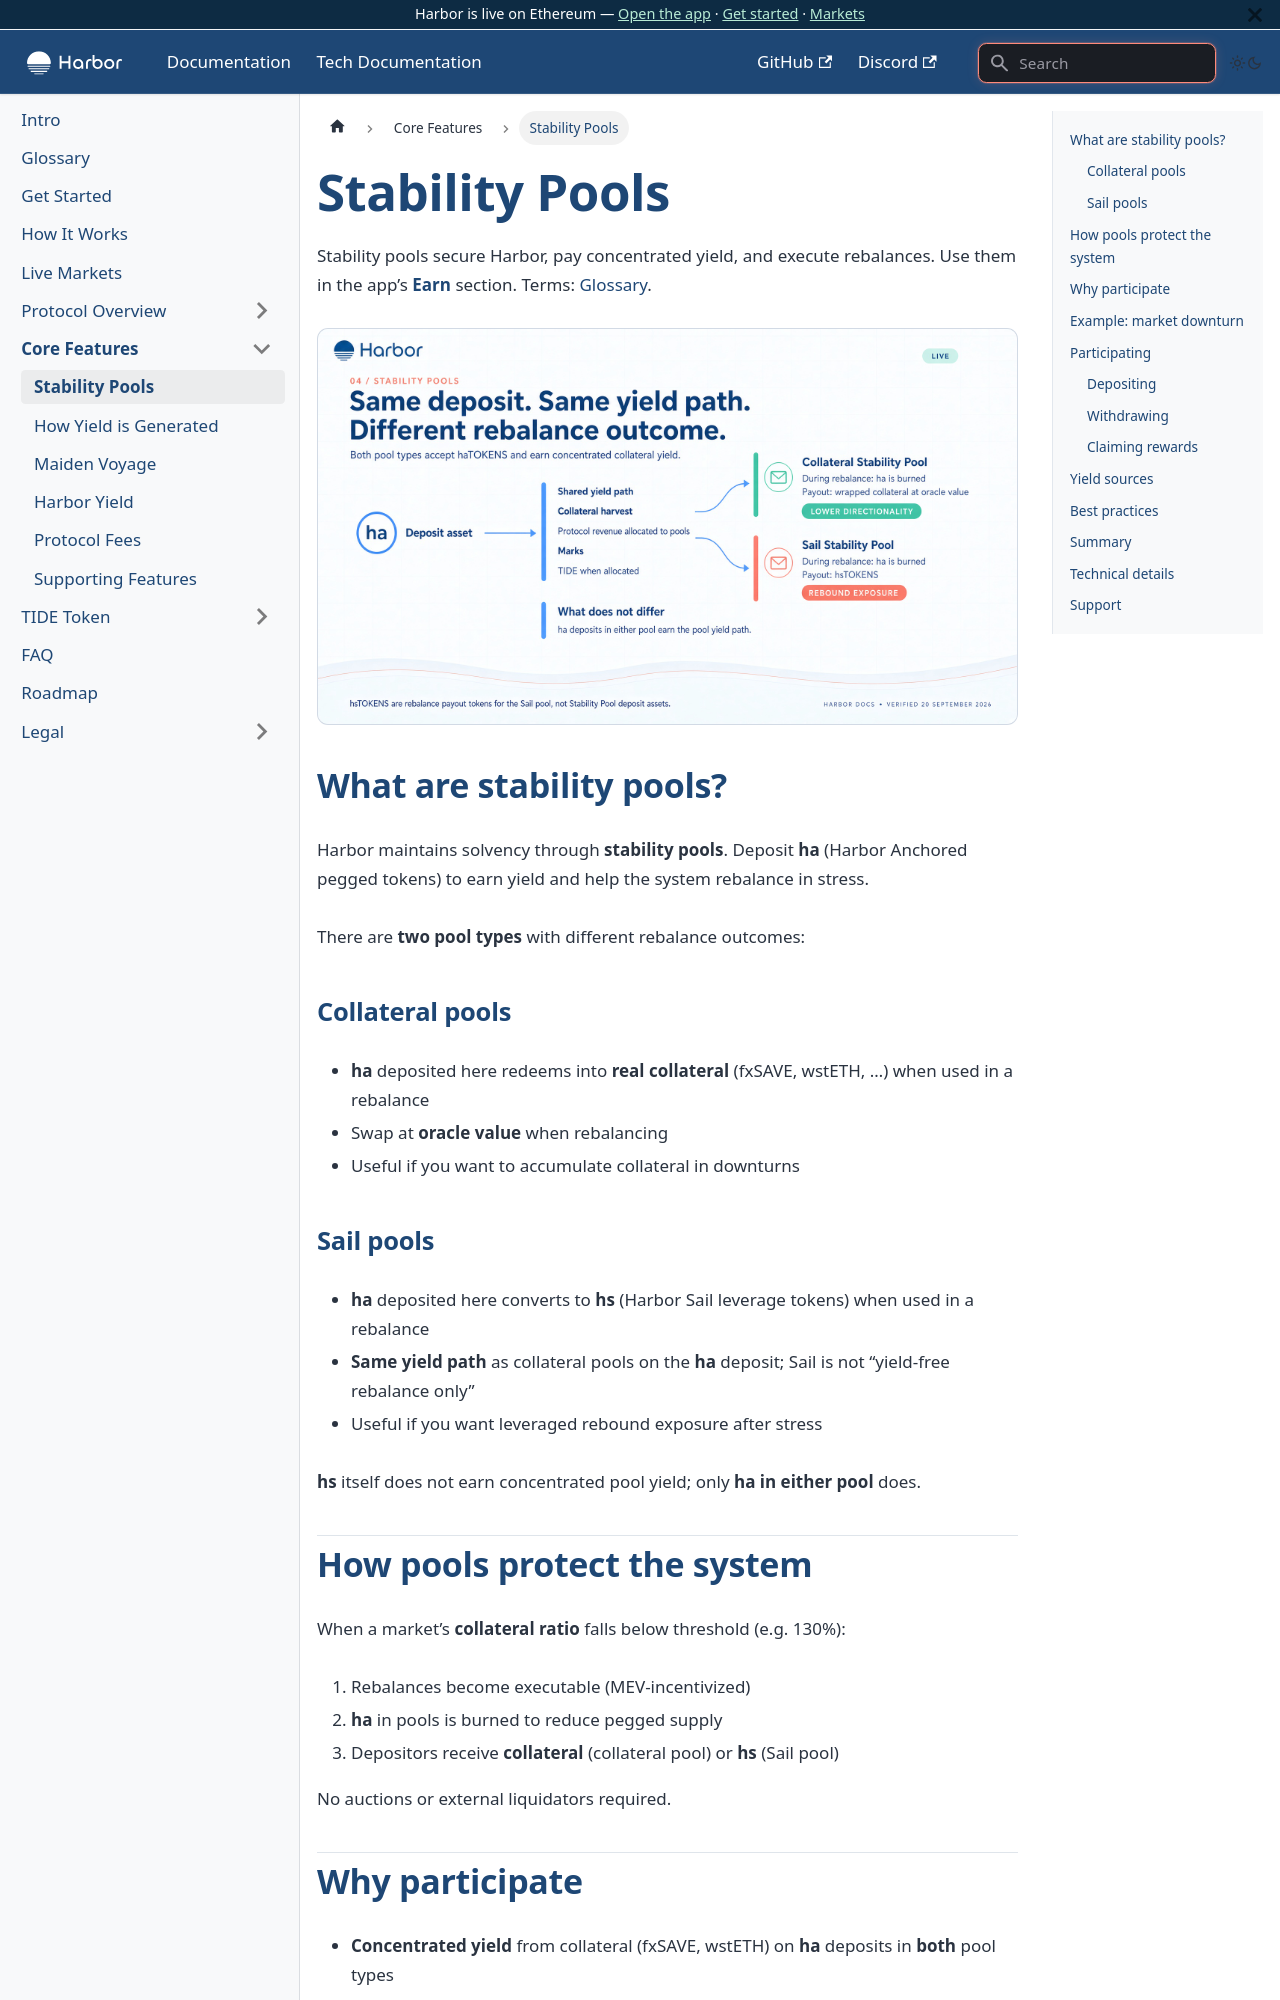

repository: baofinance/harbor-docs · page: stability-pools/index.html · generator: docusaurus

---
sidebar_position: 3
---

# Stability Pools

Stability pools secure Harbor, pay concentrated yield, and execute rebalances. Use them in the app’s [**Earn**](https://app.harborfinance.io/anchor) section. Terms: [Glossary](/glossary).

![Same deposit. Same yield path. Different rebalance outcomes.](/img/v2/04-stability-pools.jpg)

## What are stability pools?

Harbor maintains solvency through **stability pools**. Deposit **ha** (Harbor Anchored pegged tokens) to earn yield and help the system rebalance in stress.

There are **two pool types** with different rebalance outcomes:

### Collateral pools

- **ha** deposited here redeems into **real collateral** (fxSAVE, wstETH, …) when used in a rebalance
- Swap at **oracle value** when rebalancing
- Useful if you want to accumulate collateral in downturns

### Sail pools

- **ha** deposited here converts to **hs** (Harbor Sail leverage tokens) when used in a rebalance
- **Same yield path** as collateral pools on the **ha** deposit; Sail is not “yield-free rebalance only”
- Useful if you want leveraged rebound exposure after stress

**hs** itself does not earn concentrated pool yield; only **ha in either pool** does.
